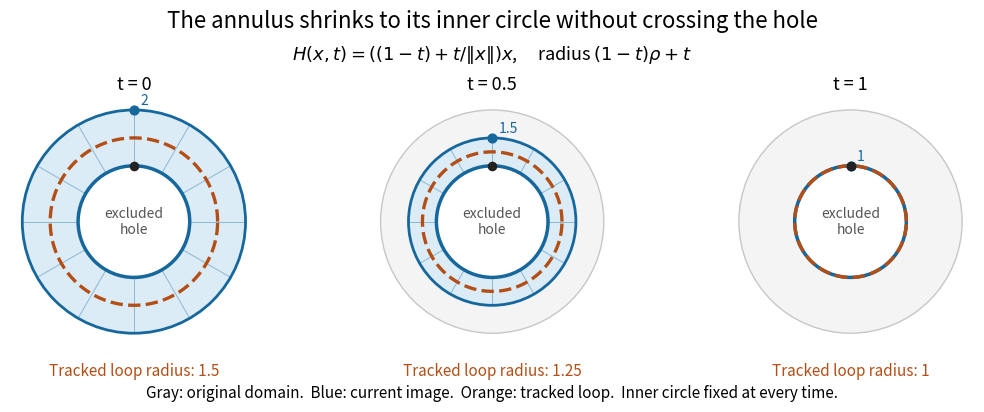

This figure's Python source: (Note: this script raises an exception after producing the figure.)
"""Draw an exact annulus deformation; write the PNG basename to cwd.

Tested with Python 3.14.4, NumPy 2.3.5 and Matplotlib 3.10.7.
Run from _media: MPLCONFIGDIR=/tmp/codex-wiki-mpl python ../annulus-deformation-retraction.py
"""

from pathlib import Path

import matplotlib

matplotlib.use("Agg")
import matplotlib.pyplot as plt
from matplotlib.patches import Circle
import numpy as np


def main():
    plt.rcParams.update({"font.size": 11, "axes.titlesize": 13})
    blue, orange, gray = "#16679c", "#b34e16", "#c7c7c7"
    fig, axes = plt.subplots(1, 3, figsize=(10.8, 4.2), facecolor="white")
    fig.subplots_adjust(left=0.03, right=0.97, bottom=0.18, top=0.77, wspace=0.2)
    fig.suptitle("The annulus shrinks to its inner circle without crossing the hole", fontsize=16)
    fig.text(0.5, 0.86, r"$H(x,t)=((1-t)+t/\|x\|)x$,     radius $(1-t)\rho+t$",
             ha="center", fontsize=13)
    theta = np.linspace(0, 2 * np.pi, 721)
    rays = np.linspace(0, 2 * np.pi, 12, endpoint=False)
    for ax, t in zip(axes, [0, 0.5, 1]):
        ax.set_aspect("equal")
        ax.set(xlim=(-2.22, 2.22), ylim=(-2.22, 2.22), title=f"t = {t:g}")
        ax.axis("off")
        ax.add_patch(Circle((0, 0), 2, facecolor="#f4f4f4", edgecolor=gray, lw=1))
        ax.add_patch(Circle((0, 0), 1, facecolor="white", edgecolor=gray, lw=1))
        outer = 2 - t
        ax.add_patch(Circle((0, 0), outer, facecolor="#dcecf7", edgecolor=blue, lw=2))
        ax.add_patch(Circle((0, 0), 1, facecolor="white", edgecolor=blue, lw=2.5))
        for angle in rays:
            ax.plot([np.cos(angle), outer * np.cos(angle)],
                    [np.sin(angle), outer * np.sin(angle)], color=blue, lw=0.7, alpha=0.4)
        radius = (1 - t) * 1.5 + t
        ax.plot(radius * np.cos(theta), radius * np.sin(theta), color=orange, lw=2.4, ls="--")
        ax.scatter([0], [outer], s=40, color=blue, zorder=5)
        ax.scatter([0], [1], s=35, color="#222222", zorder=6)
        ax.text(0.12, outer + 0.09, f"{outer:g}", color=blue, fontsize=10)
        ax.text(0, 0, "excluded\nhole", ha="center", va="center", fontsize=10, color="#555555")
        ax.text(0.5, -0.12, f"Tracked loop radius: {radius:g}", transform=ax.transAxes,
                ha="center", color=orange)
    fig.text(0.5, 0.055,
             "Gray: original domain.  Blue: current image.  Orange: tracked loop.  Inner circle fixed at every time.",
             ha="center", fontsize=11)
    fig.savefig(Path(__file__).stem + ".png", dpi=120, facecolor="white", transparent=False)
    plt.close(fig)


if __name__ == "__main__":
    main()
